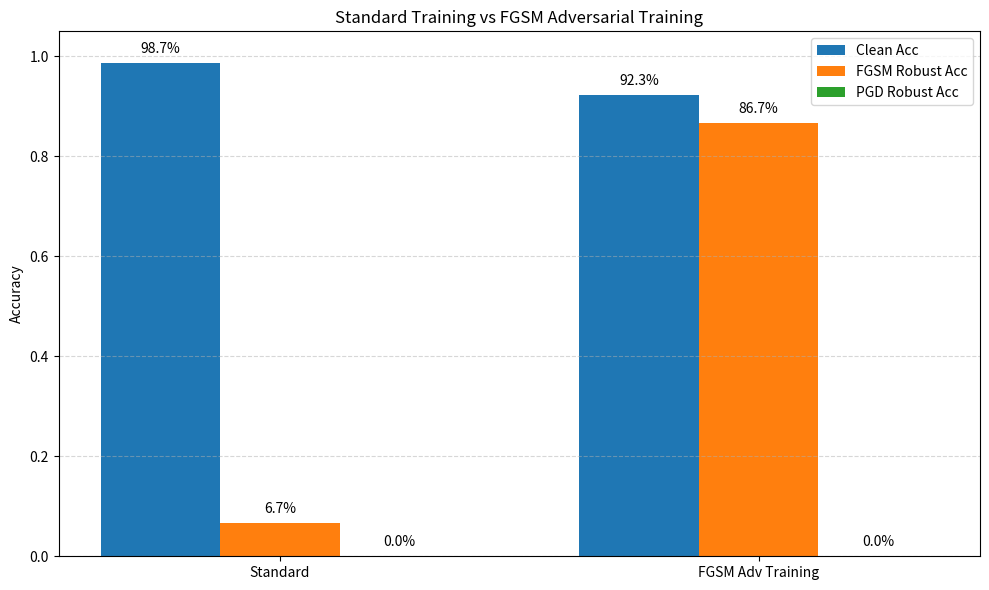

Write the Python code that produced this figure.
import csv
import os

import matplotlib.pyplot as plt


def save_comparison_csv(results, save_path):
    os.makedirs(os.path.dirname(save_path), exist_ok=True)

    fieldnames = [
        "model",
        "training_method",
        "clean_acc",
        "fgsm_robust_acc",
        "pgd_robust_acc"
    ]

    with open(save_path, mode="w", newline="", encoding="utf-8") as f:
        writer = csv.DictWriter(f, fieldnames=fieldnames)
        writer.writeheader()

        for row in results:
            writer.writerow(row)

    print(f"对抗训练对比结果已保存到: {save_path}")


def plot_comparison(results, save_path):
    os.makedirs(os.path.dirname(save_path), exist_ok=True)

    labels = [row["training_method"] for row in results]

    clean_acc = [row["clean_acc"] for row in results]
    fgsm_robust_acc = [row["fgsm_robust_acc"] for row in results]
    pgd_robust_acc = [row["pgd_robust_acc"] for row in results]

    x = range(len(labels))
    width = 0.25

    plt.figure(figsize=(10, 6))

    plt.bar(
        [i - width for i in x],
        clean_acc,
        width=width,
        label="Clean Acc"
    )

    plt.bar(
        x,
        fgsm_robust_acc,
        width=width,
        label="FGSM Robust Acc"
    )

    plt.bar(
        [i + width for i in x],
        pgd_robust_acc,
        width=width,
        label="PGD Robust Acc"
    )

    plt.xticks(list(x), labels)
    plt.ylabel("Accuracy")
    plt.title("Standard Training vs FGSM Adversarial Training")
    plt.ylim(0, 1.05)
    plt.legend()
    plt.grid(axis="y", linestyle="--", alpha=0.5)

    for i, value in enumerate(clean_acc):
        plt.text(i - width, value + 0.02, f"{value * 100:.1f}%", ha="center")

    for i, value in enumerate(fgsm_robust_acc):
        plt.text(i, value + 0.02, f"{value * 100:.1f}%", ha="center")

    for i, value in enumerate(pgd_robust_acc):
        plt.text(i + width, value + 0.02, f"{value * 100:.1f}%", ha="center")

    plt.tight_layout()
    plt.savefig(save_path)
    plt.close()

    print(f"对抗训练对比图已保存到: {save_path}")


def main():
    results = [
        {
            "model": "SimpleCNN",
            "training_method": "Standard",
            "clean_acc": 0.9871,
            "fgsm_robust_acc": 0.0667,
            "pgd_robust_acc": 0.0
        },
        {
            "model": "SimpleCNN",
            "training_method": "FGSM Adv Training",
            "clean_acc": 0.9232,
            "fgsm_robust_acc": 0.8671,
            "pgd_robust_acc": 0.0
        }
    ]

    save_comparison_csv(
        results,
        "results/adv_training_comparison.csv"
    )

    plot_comparison(
        results,
        "results/adv_training_comparison.png"
    )


if __name__ == "__main__":
    main()
